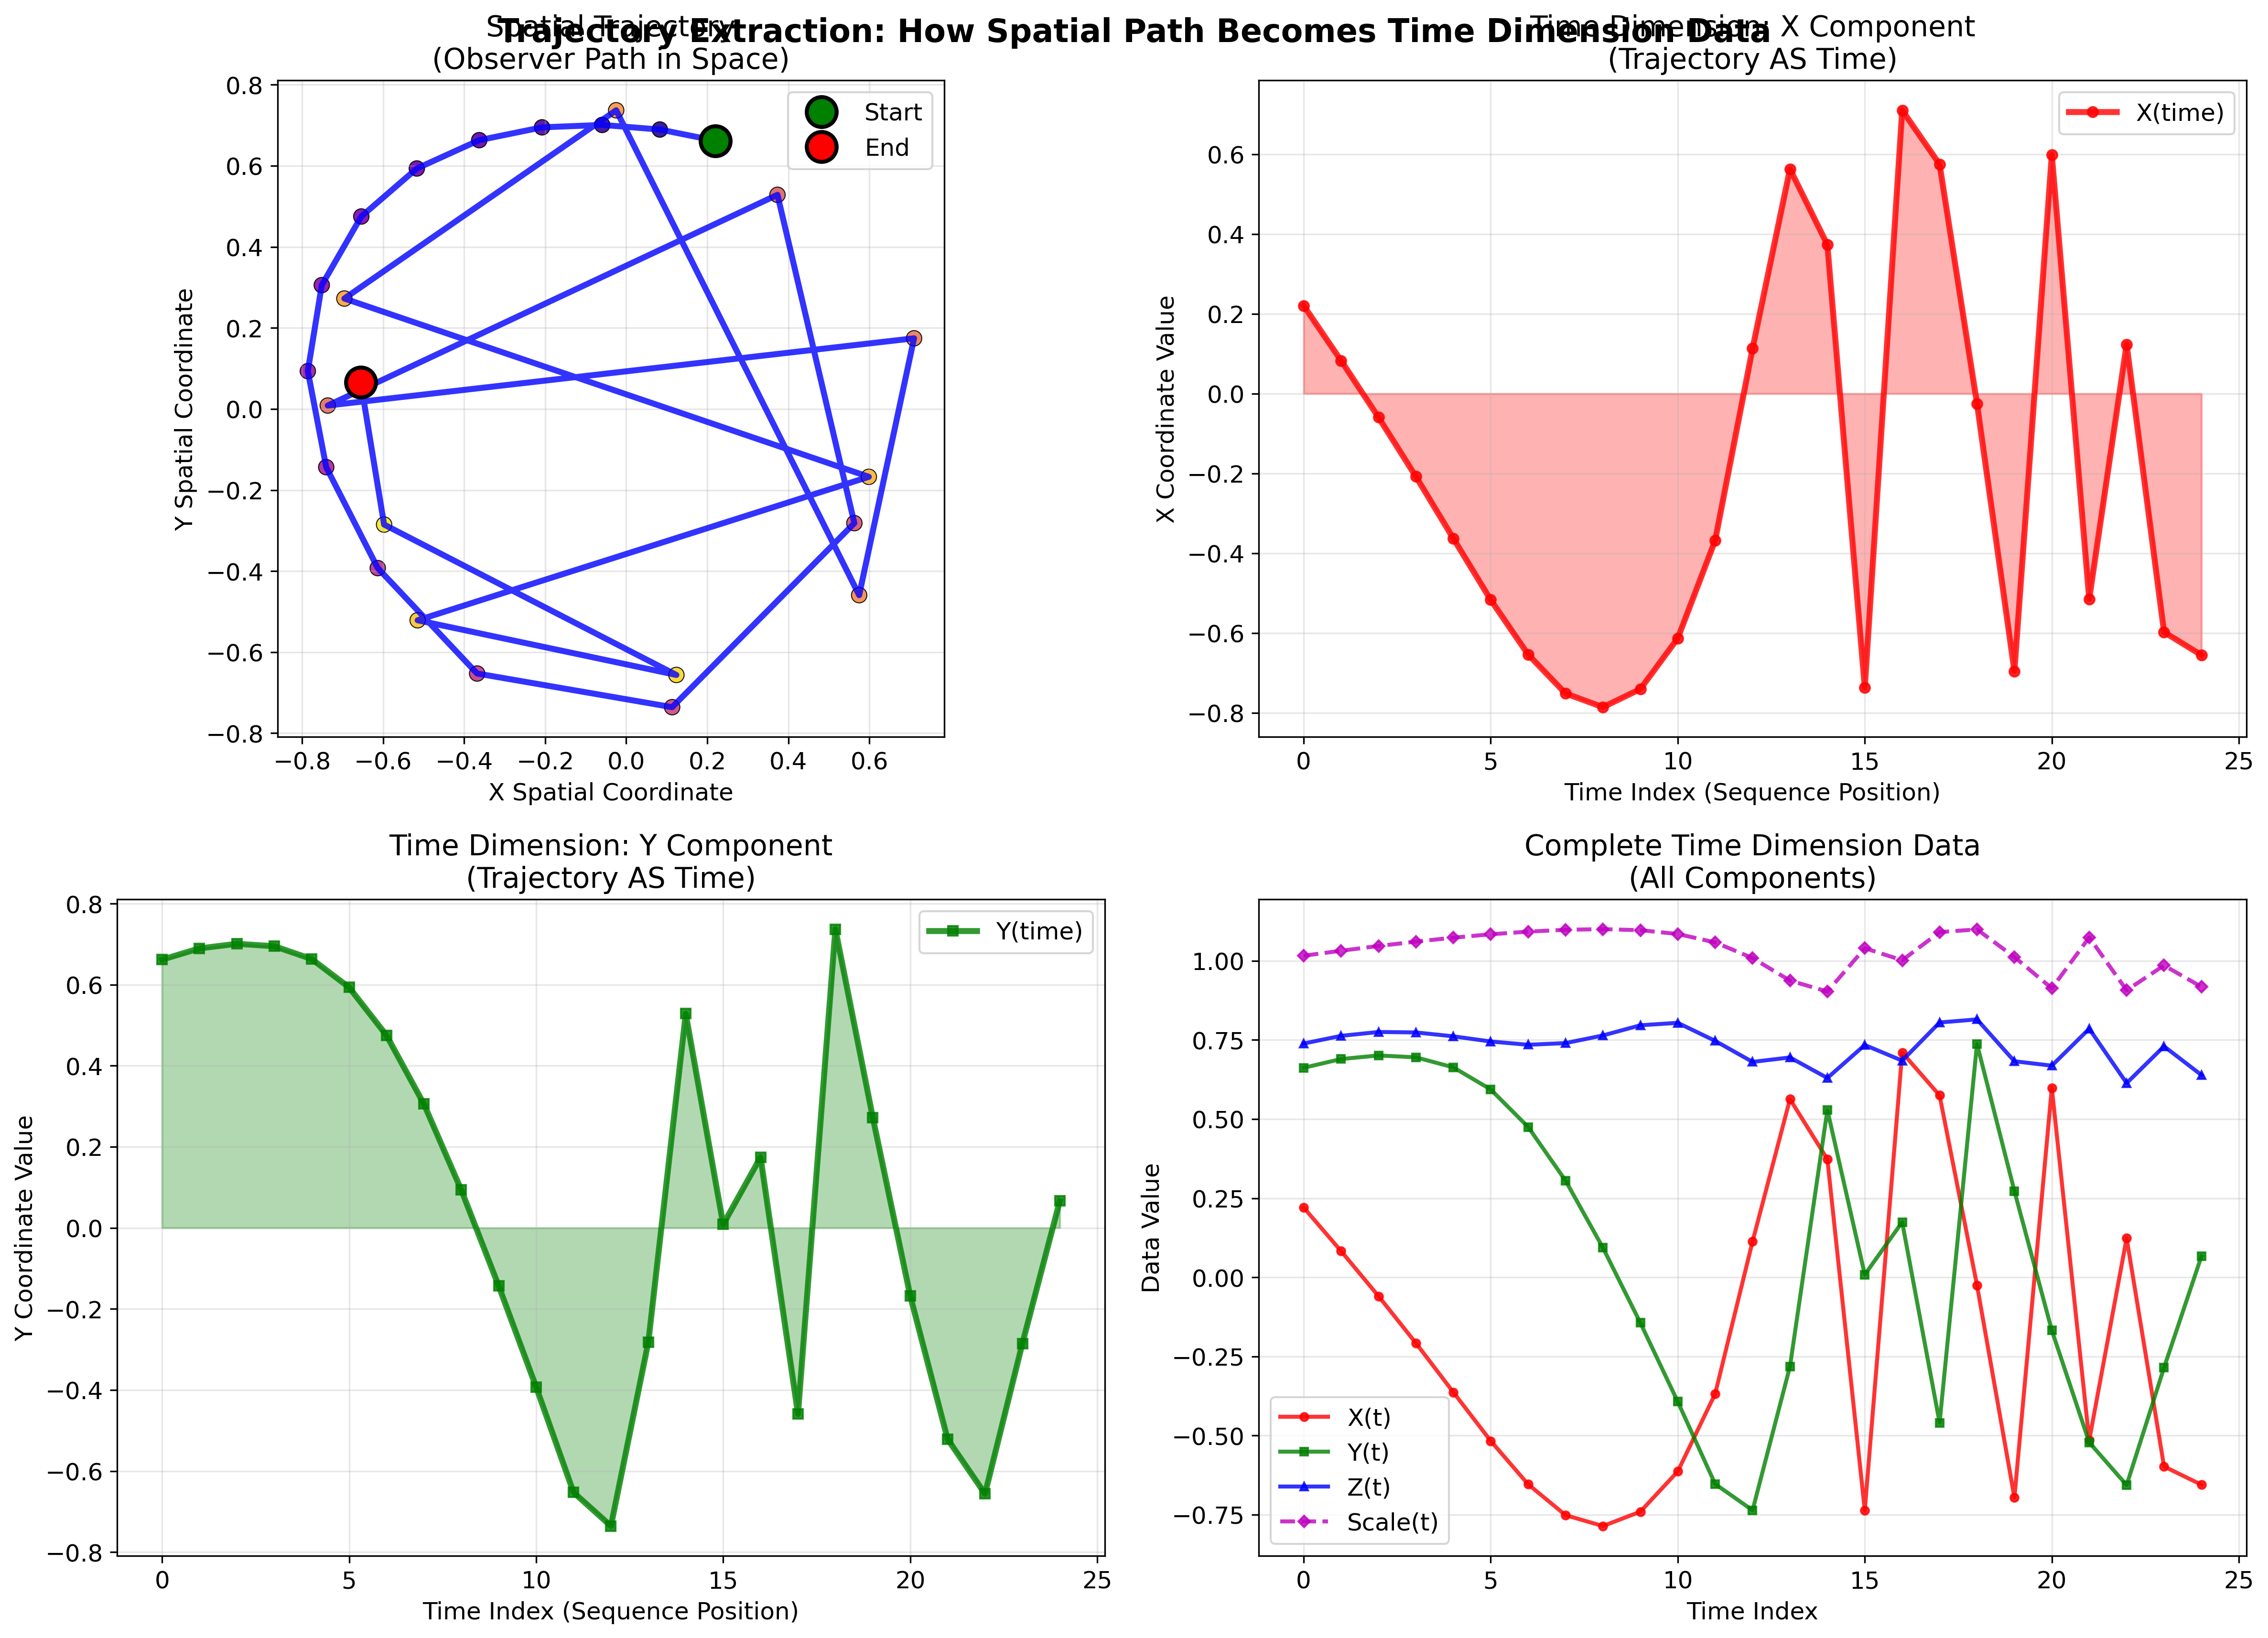

Generate this figure with Python:
#!/usr/bin/env python3
"""
Figure 03: Trajectory Time Extraction
Show how the trajectory itself becomes the time dimension data
"""

import numpy as np
import matplotlib.pyplot as plt
from recursive_math_functions import recursive_math

plt.style.use('default') 
plt.rcParams['font.size'] = 12

def generate_figure_03():
    """Generate single figure: Trajectory Time Extraction"""
    
    fig, ((ax1, ax2), (ax3, ax4)) = plt.subplots(2, 2, figsize=(16, 12))
    
    # Generate trajectory using exact Fibonacci modulation
    lat, lon = np.pi/4, np.pi/3
    n_steps = 25
    fib_sequence = recursive_math.fibonacci_sequence(n_steps)
    
    # Create complex trajectory
    trajectory_data = []
    cumulative_angle = 0
    
    for i, fib_val in enumerate(fib_sequence):
        # Complex rotation pattern
        angle_increment = fib_val / 500 + 0.2  # Fibonacci + base rotation
        cumulative_angle += angle_increment
        
        # Add complexity: wobble and scaling
        wobble = 0.05 * np.sin(cumulative_angle * 3)
        scale = 1 + 0.1 * np.sin(cumulative_angle * 0.8)
        
        # Calculate position
        effective_lat = lat + wobble
        x = scale * np.cos(effective_lat) * np.cos(lon + cumulative_angle)
        y = scale * np.cos(effective_lat) * np.sin(lon + cumulative_angle)
        z = scale * np.sin(effective_lat)
        
        trajectory_data.append([x, y, z, fib_val, scale])
    
    trajectory_data = np.array(trajectory_data)
    
    # Top left: Spatial trajectory
    ax1.set_aspect('equal')
    ax1.plot(trajectory_data[:, 0], trajectory_data[:, 1], 'b-', linewidth=3, alpha=0.8)
    ax1.scatter(trajectory_data[:, 0], trajectory_data[:, 1], 
               c=range(len(trajectory_data)), cmap='plasma', s=60, alpha=0.9,
               edgecolors='black', linewidths=0.5)
    
    # Mark sequence
    ax1.plot(trajectory_data[0, 0], trajectory_data[0, 1], 'go', markersize=15,
            markeredgecolor='black', markeredgewidth=2, label='Start')
    ax1.plot(trajectory_data[-1, 0], trajectory_data[-1, 1], 'ro', markersize=15,
            markeredgecolor='black', markeredgewidth=2, label='End')
    
    ax1.set_xlabel('X Spatial Coordinate')
    ax1.set_ylabel('Y Spatial Coordinate')
    ax1.set_title('Spatial Trajectory\n(Observer Path in Space)')
    ax1.legend()
    ax1.grid(True, alpha=0.3)
    
    # Top right: Time dimension extracted - X component
    time_indices = range(len(trajectory_data))
    ax2.plot(time_indices, trajectory_data[:, 0], 'r-', linewidth=3, 
            marker='o', markersize=5, alpha=0.8, label='X(time)')
    ax2.fill_between(time_indices, trajectory_data[:, 0], alpha=0.3, color='red')
    
    ax2.set_xlabel('Time Index (Sequence Position)')
    ax2.set_ylabel('X Coordinate Value')
    ax2.set_title('Time Dimension: X Component\n(Trajectory AS Time)')
    ax2.legend()
    ax2.grid(True, alpha=0.3)
    
    # Bottom left: Time dimension extracted - Y component  
    ax3.plot(time_indices, trajectory_data[:, 1], 'g-', linewidth=3,
            marker='s', markersize=5, alpha=0.8, label='Y(time)')
    ax3.fill_between(time_indices, trajectory_data[:, 1], alpha=0.3, color='green')
    
    ax3.set_xlabel('Time Index (Sequence Position)')
    ax3.set_ylabel('Y Coordinate Value')
    ax3.set_title('Time Dimension: Y Component\n(Trajectory AS Time)')
    ax3.legend()
    ax3.grid(True, alpha=0.3)
    
    # Bottom right: Combined time dimension data
    ax4.plot(time_indices, trajectory_data[:, 0], 'r-', linewidth=2, 
            marker='o', markersize=4, alpha=0.8, label='X(t)')
    ax4.plot(time_indices, trajectory_data[:, 1], 'g-', linewidth=2,
            marker='s', markersize=4, alpha=0.8, label='Y(t)')
    ax4.plot(time_indices, trajectory_data[:, 2], 'b-', linewidth=2,
            marker='^', markersize=4, alpha=0.8, label='Z(t)')
    ax4.plot(time_indices, trajectory_data[:, 4], 'm--', linewidth=2,
            marker='D', markersize=4, alpha=0.8, label='Scale(t)')
    
    ax4.set_xlabel('Time Index')
    ax4.set_ylabel('Data Value')
    ax4.set_title('Complete Time Dimension Data\n(All Components)')
    ax4.legend()
    ax4.grid(True, alpha=0.3)
    
    plt.suptitle('Trajectory Extraction: How Spatial Path Becomes Time Dimension Data',
                fontsize=16, weight='bold', y=0.95)
    
    plt.tight_layout()
    plt.savefig('/Users/[user]/zeckendorf-hilbert/docs/traditional-math/hilbert-complete/visualizations/tutorial/fig03_trajectory_time_extraction.png',
                dpi=300, bbox_inches='tight')
    plt.close()
    
    print("✓ Figure 03 generated successfully")

if __name__ == "__main__":
    generate_figure_03()